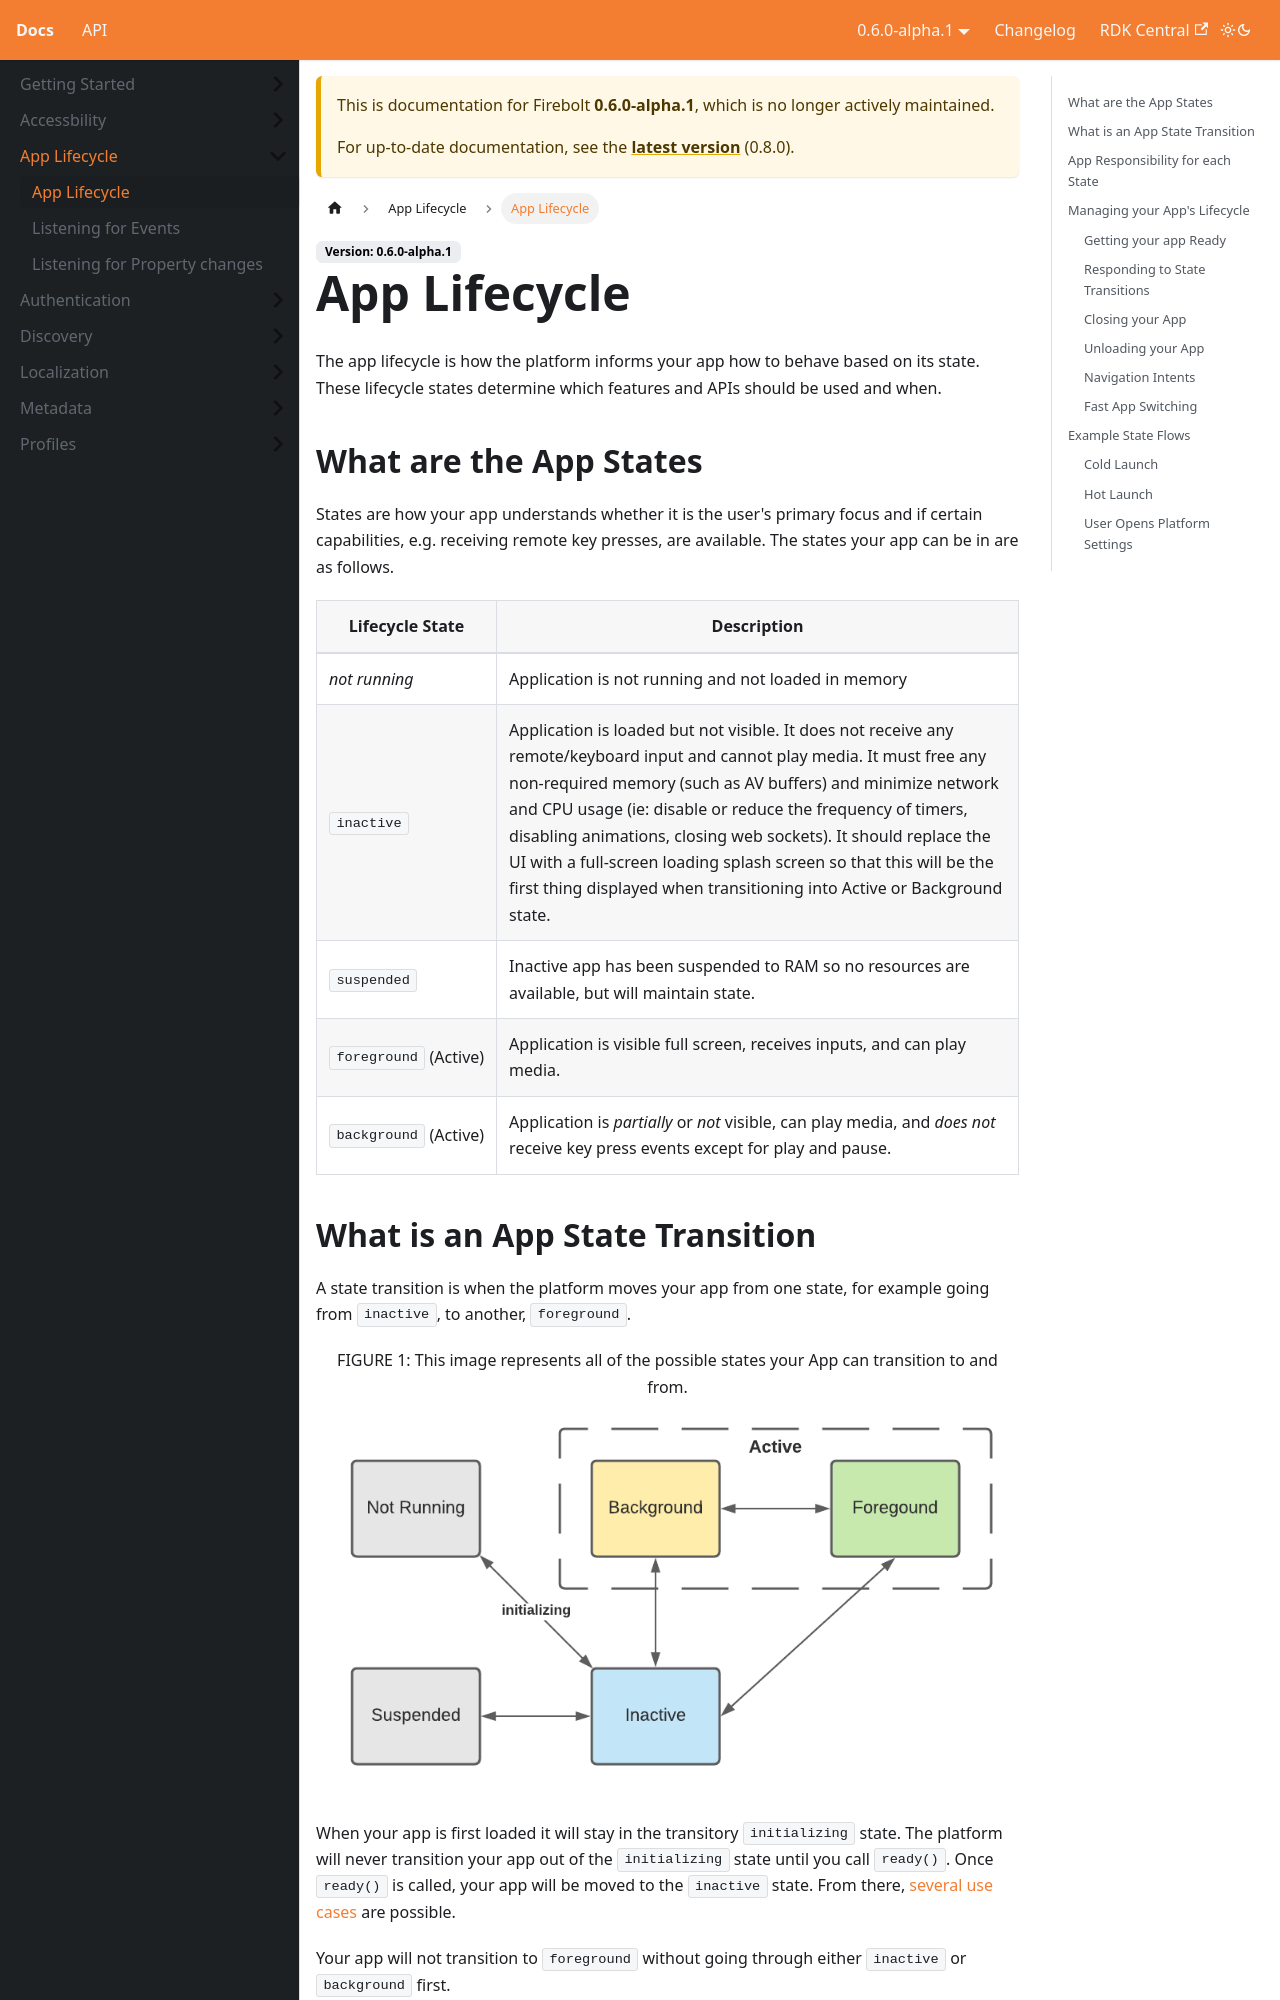

repository: rdkcentral/firebolt-documentation · page: docs/0.6.0-alpha.1/firebolt_docs/app-lifecycle/lifecycle-management/index.html · generator: docusaurus

---
title: App Lifecycle
---


# App Lifecycle

The app lifecycle is how the platform informs your app how to behave based on its state. These lifecycle states determine which features and APIs should be used and when.

## What are the App States

States are how your app understands whether it is the user's primary focus and if certain capabilities, e.g. receiving remote key presses, are available. The states your app can be in are as follows.

| Lifecycle State | Description |
| --------------- | ----------- |
| _not running_   | Application is not running and not loaded in memory |
| `inactive`      | Application is loaded but not visible. It does not receive any remote/keyboard input and cannot play media. It must free any non-required memory (such as AV buffers) and minimize network and CPU usage (ie: disable or reduce the frequency of timers, disabling animations, closing web sockets). It should replace the UI with a full-screen loading splash screen so that this will be the first thing displayed when transitioning into Active or Background state. |
| `suspended`     | Inactive app has been suspended to RAM so no resources are available, but will maintain state.
| `foreground`&nbsp;(Active) | Application is visible full screen, receives inputs, and can play media. |
| `background`&nbsp;(Active) | Application is *partially* or *not* visible, can play media, and *does not* receive key press events except for play and pause. |

## What is an App State Transition

A state transition is when the platform moves your app from one state, for example going from `inactive`, to another, `foreground`.

<center>
FIGURE 1: This image represents all of the possible states your App can transition to and from.

![Firebolt App Lifecycle](../images/lifecycle-states.png)

</center>

When your app is first loaded it will stay in the transitory `initializing` state. The platform will never transition your app out of the `initializing` state until you call `ready()`. Once `ready()` is called, your app will be moved to the `inactive` state. From there, [several use cases](#example-state-flows) are possible.

Your app will not transition to `foreground` without going through either `inactive` or `background` first.
